Run: headless pygame with SDL's dummy video driver; simulated clock (each Clock.tick advances the game by its frame time, no real sleeping); random seed 0; keys injected as events and as key.get_pressed() state; no mouse input.
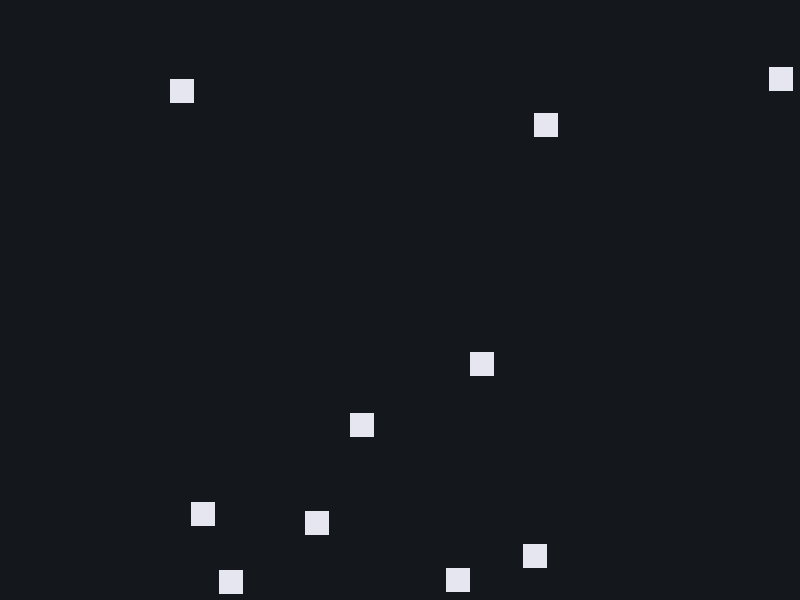
Frame 1 of 4 · flips 1–60 · no input
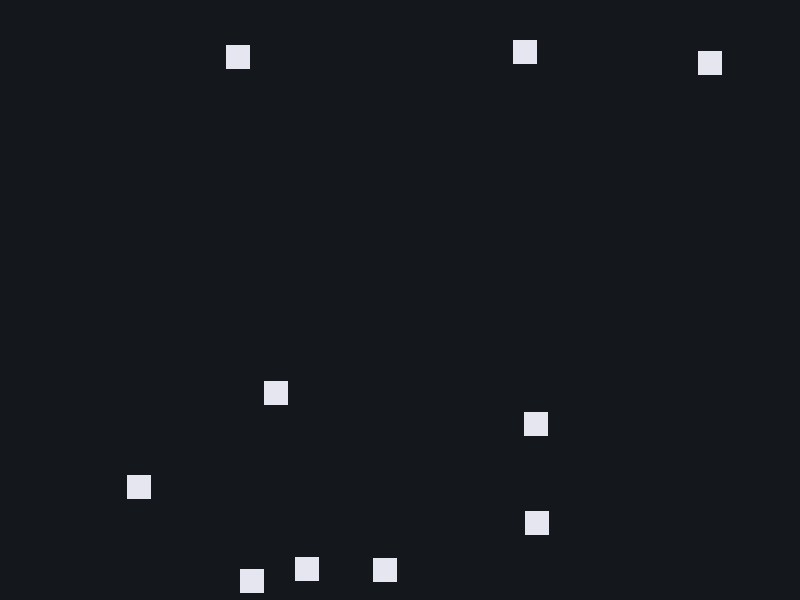
Frame 2 of 4 · flips 61–180 · tapped SPACE, RETURN · held RIGHT (→), D
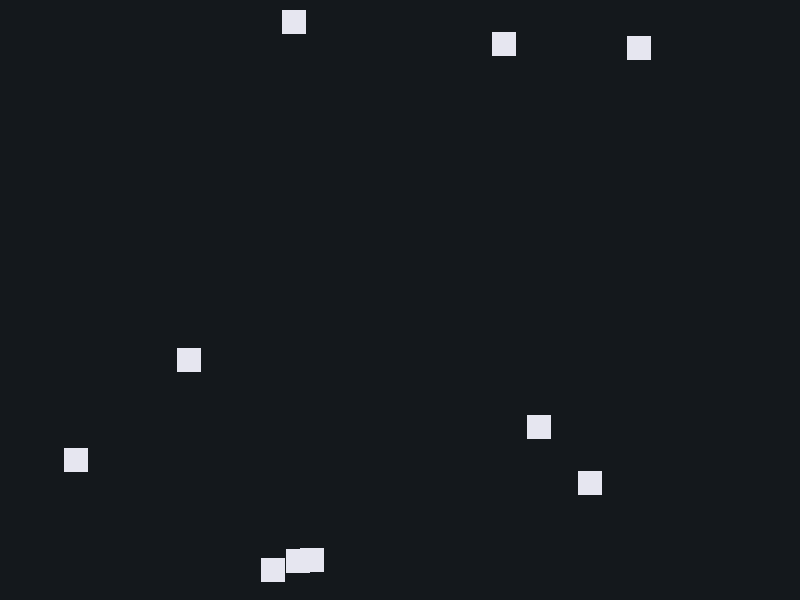
Frame 3 of 4 · flips 181–300 · held DOWN (↓), S
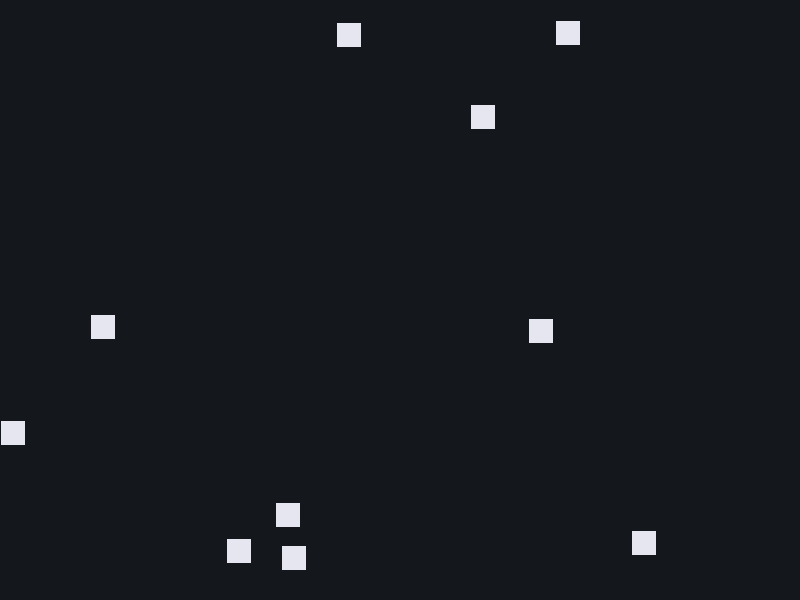
Frame 4 of 4 · flips 301–420 · held LEFT (←), A, UP (↑), W

The pygame program that drew these frames:

"""Pygame scaffold for animating 10 moving squares.

This module is intentionally incomplete. The current structure is meant to help
you practice using pygame, working with a small data model, and filling in the
missing movement logic yourself.

The main ideas are:
- create a list of square objects
- update each square every frame
- draw each square to the screen
"""

from __future__ import annotations

from dataclasses import dataclass
from typing import List, Tuple

import pygame
import random


# TODO: Tune these values while testing your simulation.
SCREEN_WIDTH = 800
SCREEN_HEIGHT = 600
FPS = 60
SQUARE_COUNT = 10
SQUARE_SIZE = 24
BACKGROUND_COLOR = (20, 24, 28)
SQUARE_COLOR = (230, 230, 240)


@dataclass
class Square:
	"""Represents one square in the simulation.

	The x and y values store the top-left corner of the square. The vx and vy
	values store its movement speed in pixels per frame or pixels per second,
	depending on how you choose to structure the update step.
	"""

	x: float
	y: float
	vx: float
	vy: float
	size: int = SQUARE_SIZE


def create_squares(count: int, dt: float) -> List[Square]:
	"""Create the initial list of squares.

	TODO:
	- Choose a valid starting position for each square.
	- Give each square a random velocity.
	- Keep the motion readable while you test the animation.
	"""
	squares: List[Square] = []
	# Placeholder values only. Replace with real random initialization logic.
	for _ in range(count):
		squares.append(Square(x=random.randint(0, SCREEN_WIDTH - SQUARE_SIZE), y=random.randint(0, SCREEN_HEIGHT - SQUARE_SIZE), vx=random.randint(-50.0,50.0) * dt, vy=random.randint(-50.0, 50.0) * dt))
	return squares


def update_square(square: Square, bounds: Tuple[int, int]) -> None:
	"""Update one square's position and boundary behavior.

	TODO:
	- Move the square using its velocity.
	- Reverse direction when it hits a boundary.
	- Keep the square fully visible inside the window.
	"""
	# TODO: Implement movement and wall-bounce behavior.
	if square.x < 0:
		square.x = 0
	if square.y < 0:
		square.y = 0
	if square.x > bounds[0] - square.size:
		square.x = bounds[0] - square.size
	if square.y > bounds[1] - square.size:
		square.y = bounds[1] - square.size
	if square.y == 0 or square.y == bounds[1] - square.size:
		square.vy = float(square.vy) * -1.0
	if square.x == 0 or square.x == bounds[0] - square.size:
		square.vx = float(square.vx) * -1.0
	square.x = float(square.x) + float(square.vx)
	square.y = float(square.y) + float(square.vy)
    
    


def update_world(squares: List[Square], dt: float, bounds: Tuple[int, int]) -> None:
	"""Update all squares each frame.

	TODO:
	- Call update_square for every square.
	- Decide whether dt belongs in the square state or in the update step.
	"""
	for square in squares:
		update_square(square, bounds)


def draw_world(screen: pygame.Surface, squares: List[Square]) -> None:
	"""Draw all game objects.

	TODO:
	- Draw each square as a filled rectangle.
	- Optionally give each square a different color.
	"""
	screen.fill(BACKGROUND_COLOR)

	# TODO: Replace this placeholder draw logic with a loop that uses square data.
	for _square in squares:
		pygame.draw.rect(screen, SQUARE_COLOR, pygame.Rect(_square.x, _square.y, _square.size, _square.size))


def handle_events() -> bool:
	"""Process pygame events.

	Returns False when the user closes the window.
	"""
	for event in pygame.event.get():
		if event.type == pygame.QUIT:
			return False
	return True


def run() -> None:
	"""Application entry point for the pygame loop."""
	pygame.init()
	screen = pygame.display.set_mode((SCREEN_WIDTH, SCREEN_HEIGHT))
	pygame.display.set_caption("Random Squares (Skeleton)")
	clock = pygame.time.Clock()
	dt = clock.tick(FPS) / 1000.0

	squares = create_squares(SQUARE_COUNT, dt)
	running = True

	while running:
		running = handle_events()

		update_world(squares, dt, (SCREEN_WIDTH, SCREEN_HEIGHT))
		draw_world(screen, squares)

		pygame.display.flip()

	pygame.quit()


if __name__ == "__main__":
	run()
